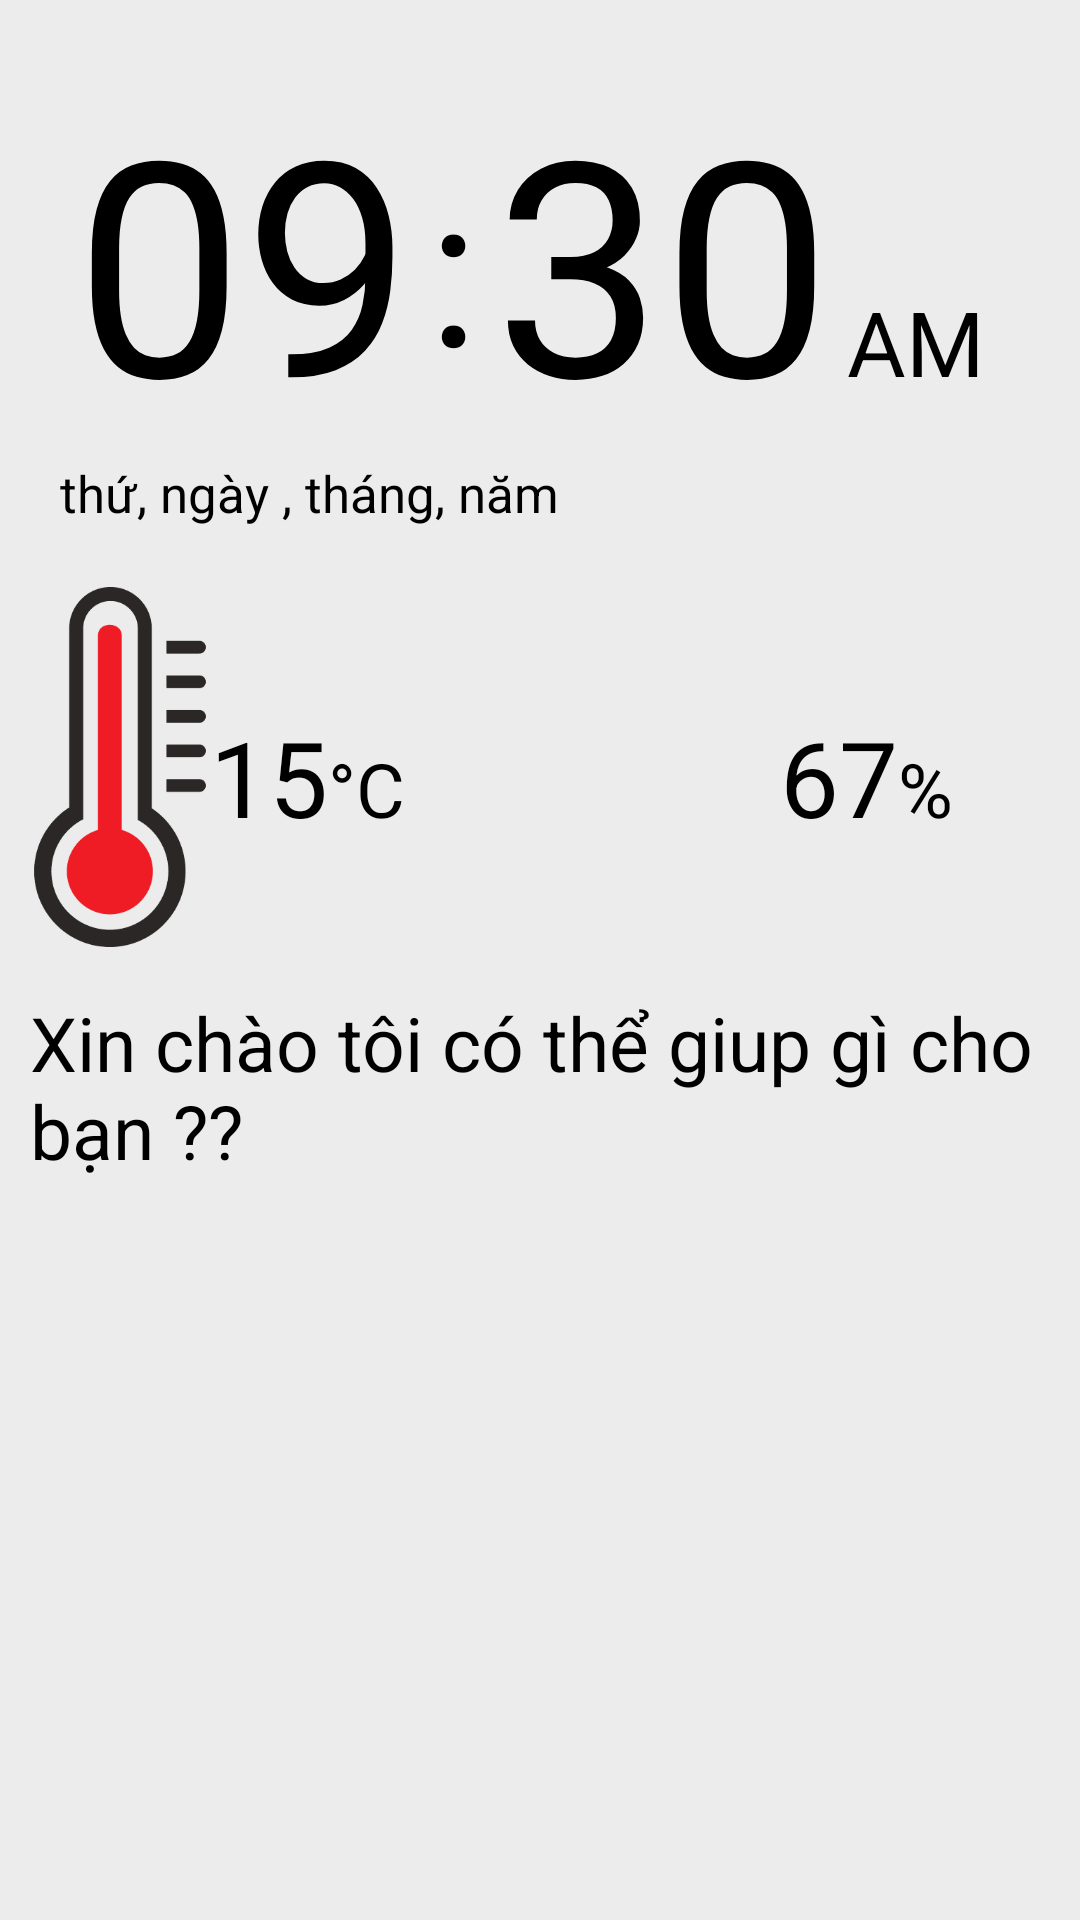

Layout XML and referenced resources for this Android screen:
<!-- AndroidManifest.xml: application theme Theme.ShoolControl -->
<!-- res/layout/fragment_home.xml -->
<?xml version="1.0" encoding="utf-8"?>
<FrameLayout xmlns:android="http://schemas.android.com/apk/res/android"
    xmlns:tools="http://schemas.android.com/tools"
    android:layout_width="match_parent"
    android:layout_height="match_parent"
    tools:context=".Fragment.Home.HomeFragment"
    android:background="#ececec"
    android:id="@+id/fragment_home">



        <LinearLayout
            android:layout_width="match_parent"
            android:layout_height="match_parent"
            android:orientation="vertical">

            <LinearLayout
                android:layout_width="match_parent"
                android:layout_height="wrap_content"
                android:orientation="horizontal">
                <TextView
                    android:id="@+id/hour"
                    android:layout_width="wrap_content"
                    android:layout_height="wrap_content"
                    android:layout_marginTop="20dp"
                    android:layout_marginStart="25dp"
                    android:textColor="@color/black"
                    android:textSize="100dp"
                    android:text="09"

                    />
                <TextView

                    android:layout_width="wrap_content"
                    android:layout_height="wrap_content"
                    android:layout_marginTop="10dp"
                    android:paddingLeft="5dp"
                    android:textSize="70dp"
                    android:textColor="@color/black"                    android:text=":"

                    />
                <TextView
                    android:id="@+id/minutes"
                    android:layout_width="wrap_content"
                    android:layout_height="wrap_content"
                    android:layout_marginTop="20dp"
                    android:paddingLeft="5dp"
                    android:textSize="100dp"
                    android:textColor="@color/black"
                    android:text="30"

                    />
                <TextView
                    android:id="@+id/time"
                    android:layout_width="wrap_content"
                    android:layout_height="wrap_content"
                    android:layout_marginTop="20dp"
                    android:paddingLeft="5dp"
                    android:textSize="30dp"
                    android:textColor="@color/black"
                    android:text="AM"

                    />

            </LinearLayout>
            <TextView
                android:id="@+id/date"
                android:layout_width="match_parent"
                android:layout_height="wrap_content"
                android:layout_marginStart="20dp"
                android:text="thứ, ngày , tháng, năm"
                android:textColor="@color/black"
                android:textSize="17dp"
                />


            <LinearLayout
                android:layout_width="match_parent"
                android:layout_height="wrap_content"
                android:orientation="horizontal">

                <ImageView
                    android:layout_width="60dp"
                    android:layout_height="120dp"
                    android:layout_marginTop="20dp"
                    android:layout_marginStart="10dp"
                    android:src="@drawable/temp_icon"
                    />
                <TextView
                    android:id="@+id/temp"
                    android:layout_width="wrap_content"
                    android:layout_height="wrap_content"
                    android:layout_marginTop="60dp"
                    android:text="15"
                    android:textColor="@color/black"
                    android:textSize="35dp"/>
                <TextView
                    android:layout_width="wrap_content"
                    android:layout_height="wrap_content"
                    android:layout_marginTop="60dp"
                    android:text="°C"
                    android:textColor="@color/black"
                    android:textSize="25dp"/>
                <ImageView
                    android:layout_width="60dp"
                    android:layout_height="120dp"
                    android:layout_marginTop="20dp"
                    android:layout_marginLeft="55dp"
                    android:src="@drawable/humidity_icon"
                    />

                <TextView
                    android:id="@+id/humi"
                    android:layout_width="wrap_content"
                    android:layout_height="wrap_content"
                    android:layout_marginTop="60dp"
                    android:paddingLeft="10dp"
                    android:text="67"
                    android:textColor="@color/black"
                    android:textSize="35dp" />

                <TextView
                    android:layout_width="wrap_content"
                    android:layout_height="wrap_content"
                    android:layout_marginTop="60dp"
                    android:text="%"
                    android:textColor="@color/black"
                    android:textSize="25dp"/>
            </LinearLayout>

            <LinearLayout
                android:layout_width="match_parent"
                android:layout_height="wrap_content"
                android:layout_marginTop="15dp"
                android:orientation="vertical">
                <TextView
                    android:id="@+id/text_Hello"
                    android:layout_width="wrap_content"
                    android:layout_height="wrap_content"
                    android:layout_marginStart="10dp"
                    android:layout_marginEnd="10dp"
                    android:text="Xin chào tôi có thể giup gì cho bạn ??"
                    android:textSize="25dp"
                    android:textColor="@color/black"/>
                <ImageView
                    android:id="@+id/btnmic"
                    android:layout_width="200dp"
                    android:layout_height="120dp"
                    android:layout_marginTop="10dp"
                    android:layout_marginStart="10dp"
                    android:layout_gravity="center"
                    android:src="@drawable/mic_icon"
                    />


            </LinearLayout>


        </LinearLayout>






</FrameLayout>
<!-- resources referenced by this layout -->
<resources>
  <color name="black">#FF000000</color>
  <!-- drawable temp_icon: png bitmap (drawable, 3916 bytes) -->
  <style name="Theme.ShoolControl" parent="Base.Theme.ShoolControl" />
  <style name="Base.Theme.ShoolControl" parent="Theme.Material3.DayNight.NoActionBar">
          
          
      </style>
</resources>
